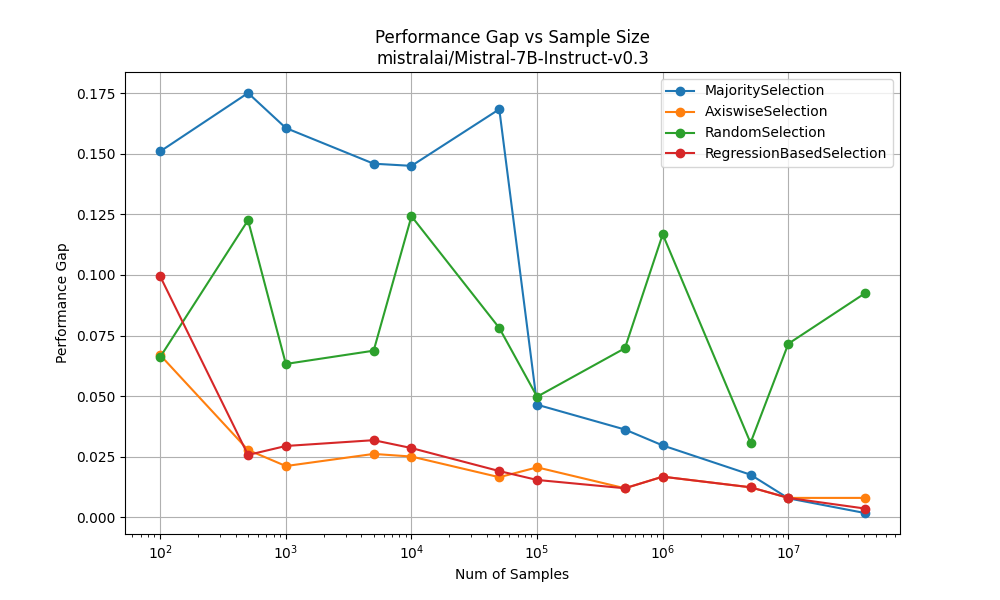

The table this chart was drawn from, first rows:
MajoritySelection, [100, 500, 1000, 5000, 10000, 50000, 100000, 500000, 1000000, 5000000, 10000000, 40585122], [0.1509390754639802, 0.17501290186494314, 0.16056860602436537, 0.1458568232237769, 0.14496520002374125, 0.1683257278646757, 0.04646718806107364, 0.036233134222137066, 0.029667295915786613, 0.01759610178668114, 0.00785507420510756
AxiswiseSelection, [100, 500, 1000, 5000, 10000, 50000, 100000, 500000, 1000000, 5000000, 10000000, 40585122], [0.06692402692084158, 0.0278, 0.02117, 0.02617, 0.02509, 0.01657, 0.02063, 0.01201, 0.01678, 0.01241, 0.008031
RandomSelection, [100, 500, 1000, 5000, 10000, 50000, 100000, 500000, 1000000, 5000000, 10000000, 40585122], [0.0661470789190563, 0.1225, 0.06327, 0.06875, 0.1242, 0.07811, 0.04977, 0.06976, 0.1167, 0.03073, 0.07161
RegressionBasedSelection, [100, 500, 1000, 5000, 10000, 50000, 100000, 500000, 1000000, 5000000, 10000000, 40585122], [0.09935840783419636, 0.02574, 0.02944, 0.03184, 0.02858, 0.01909, 0.01543, 0.01201, 0.01678, 0.01241, 0.008031
